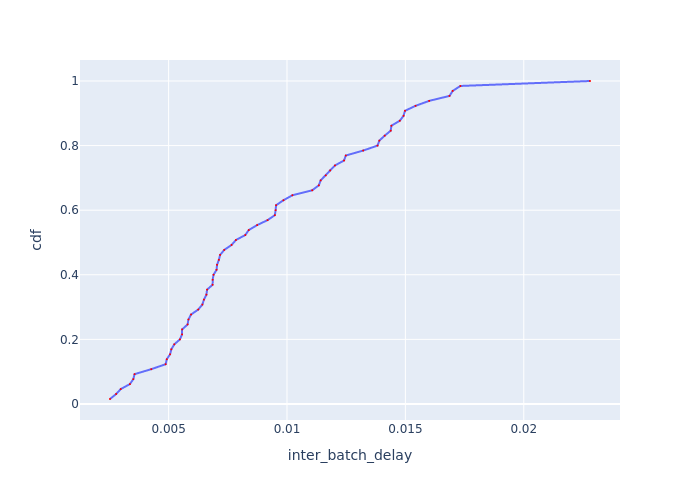

The file beside this chart, header and first rows:
Batch Id, inter_batch_delay, cdf
3, 0.002525, 0.01538
8, 0.002784, 0.03077
9, 0.002979, 0.04615
4, 0.003365, 0.06154
5, 0.00351, 0.07692
6, 0.003561, 0.09231
7, 0.004267, 0.1077
57, 0.004875, 0.1231
11, 0.004922, 0.1385
59, 0.005062, 0.1538
20, 0.005115, 0.1692
18, 0.00524, 0.1846
17, 0.005478, 0.2
16, 0.005567, 0.2154
19, 0.005571, 0.2308
14, 0.005801, 0.2462
24, 0.005837, 0.2615
64, 0.005947, 0.2769
15, 0.006251, 0.2923
22, 0.006426, 0.3077
25, 0.006492, 0.3231
23, 0.006596, 0.3385
27, 0.006625, 0.3538
39, 0.006858, 0.3692
13, 0.006861, 0.3846
50, 0.006897, 0.4
30, 0.007025, 0.4154
62, 0.007046, 0.4308
54, 0.007123, 0.4462
52, 0.007174, 0.4615
47, 0.007348, 0.4769
56, 0.007658, 0.4923
29, 0.007843, 0.5077
2, 0.008239, 0.5231
12, 0.008384, 0.5385
46, 0.008739, 0.5538
37, 0.009181, 0.5692
61, 0.009487, 0.5846
10, 0.009519, 0.6
28, 0.009539, 0.6154
31, 0.009851, 0.6308
38, 0.01023, 0.6462
44, 0.01107, 0.6615
26, 0.01134, 0.6769
1, 0.01142, 0.6923
34, 0.01164, 0.7077
36, 0.01182, 0.7231
49, 0.01203, 0.7385
33, 0.01241, 0.7538
42, 0.01248, 0.7692
53, 0.01322, 0.7846
48, 0.01382, 0.8
45, 0.0139, 0.8154
65, 0.01413, 0.8308
55, 0.01438, 0.8462
58, 0.01441, 0.8615
32, 0.01476, 0.8769
41, 0.01492, 0.8923
51, 0.01498, 0.9077
60, 0.01543, 0.9231
... 5 more rows
